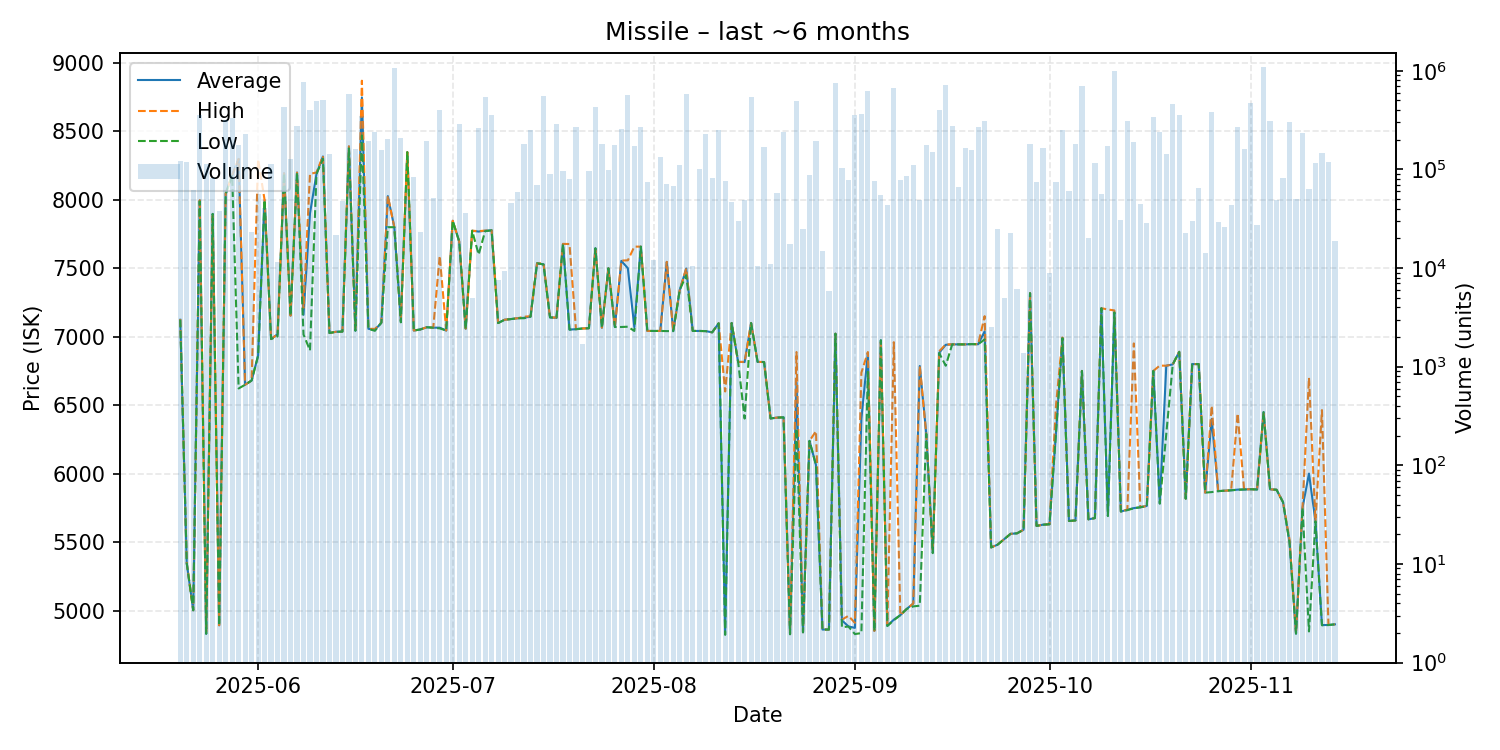

The file beside this chart, header and first rows:
date, average, highest, lowest, order_count, volume
2025-05-20, 7124, 7129, 7124, 11, 122714
2025-05-21, 5346, 5346, 5346, 11, 118991
2025-05-22, 5002, 5002, 5002, 4, 61496
2025-05-23, 7996, 7997, 7989, 17, 356127
2025-05-24, 4830, 4830, 4830, 8, 114356
2025-05-25, 7897, 7898, 7897, 9, 81720
2025-05-26, 4892, 4892, 4892, 3, 37729
2025-05-27, 8045, 8048, 8041, 18, 318552
2025-05-28, 8180, 8180, 8180, 15, 333514
2025-05-29, 8298, 8299, 6622, 14, 176977
2025-05-30, 6649, 6649, 6649, 17, 228225
2025-05-31, 6680, 6680, 6680, 6, 22971
2025-06-01, 6862, 8296, 6860, 9, 56020
2025-06-02, 7999, 7999, 7998, 7, 40707
2025-06-03, 6983, 6983, 6983, 17, 112599
2025-06-04, 7018, 7018, 7002, 8, 11390
2025-06-05, 8194, 8194, 8194, 15, 429677
2025-06-06, 7154, 7154, 7154, 14, 126499
2025-06-07, 8199, 8199, 8199, 12, 276622
2025-06-08, 7160, 7210, 7016, 24, 763141
2025-06-09, 7901, 8189, 6900, 27, 403625
2025-06-10, 8189, 8200, 8189, 22, 490481
2025-06-11, 8317, 8320, 8300, 18, 508359
2025-06-12, 7027, 7027, 7027, 12, 142290
2025-06-13, 7036, 7036, 7036, 4, 21547
2025-06-14, 7038, 7038, 7037, 6, 48214
2025-06-15, 8389, 8391, 8376, 30, 585435
2025-06-16, 7044, 7044, 7044, 8, 160433
2025-06-17, 8748, 8870, 8470, 21, 348604
2025-06-18, 7058, 7058, 7058, 18, 195659
2025-06-19, 7049, 7057, 7043, 10, 240438
2025-06-20, 7102, 7102, 7102, 12, 156432
2025-06-21, 8027, 8028, 7800, 19, 202195
2025-06-22, 7800, 7800, 7800, 21, 1068780
2025-06-23, 7117, 7120, 7105, 18, 208027
2025-06-24, 8348, 8348, 8348, 10, 52528
2025-06-25, 7045, 7045, 7045, 13, 83427
2025-06-26, 7053, 7053, 7053, 7, 23402
2025-06-27, 7069, 7069, 7069, 15, 193198
2025-06-28, 7066, 7066, 7066, 6, 51203
2025-06-29, 7066, 7590, 7061, 21, 399137
2025-06-30, 7045, 7045, 7045, 4, 2926
2025-07-01, 7847, 7847, 7847, 5, 23973
2025-07-02, 7696, 7696, 7696, 11, 287932
2025-07-03, 7058, 7059, 7056, 8, 35790
2025-07-04, 7774, 7774, 7774, 2, 4920
2025-07-05, 7768, 7771, 7600, 20, 261545
2025-07-06, 7774, 7775, 7771, 22, 542114
2025-07-07, 7777, 7777, 7777, 12, 351902
2025-07-08, 7100, 7100, 7100, 4, 7608
2025-07-09, 7124, 7124, 7124, 5, 9235
2025-07-10, 7129, 7129, 7129, 6, 46137
2025-07-11, 7135, 7135, 7135, 9, 58467
2025-07-12, 7138, 7146, 7135, 7, 180982
2025-07-13, 7147, 7150, 7146, 11, 248177
2025-07-14, 7536, 7536, 7536, 7, 69633
2025-07-15, 7529, 7535, 7528, 19, 559259
2025-07-16, 7141, 7141, 7141, 6, 88836
2025-07-17, 7138, 7140, 7138, 14, 286957
2025-07-18, 7678, 7678, 7678, 4, 95298
... 119 more rows
